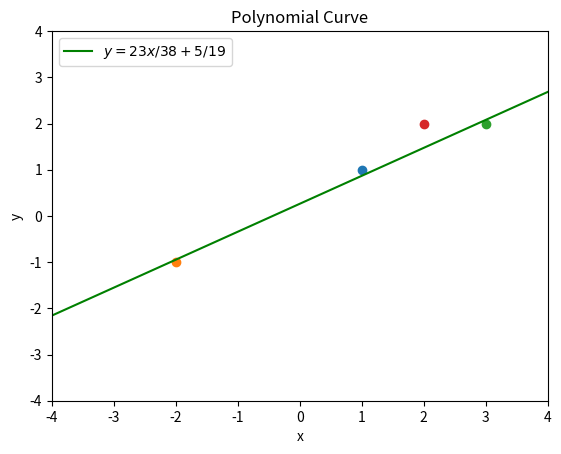

Write the Python code that produced this figure.
import numpy as np
import matplotlib.pyplot as plt

a = 3
b = 23/38
c = 5/19
x = np.linspace(-4, 10, 256, endpoint = True)
y = (b * x) + c

plt.plot(x, y, '-g', label=r'$y = 23x/38 + 5/19$')

axes = plt.gca()
axes.set_xlim([x.min(), x.max()])
axes.set_ylim([y.min(), y.max()])

plt.xlabel('x')
plt.ylabel('y')
plt.title('Polynomial Curve')
plt.legend(loc='upper left')

plt.scatter(1,1)

plt.scatter(-2, -1)

plt.scatter(3,2)

plt.scatter(2,2)

plt.xlim([-4, 4])
plt.ylim([-4, 4])

plt.show()
